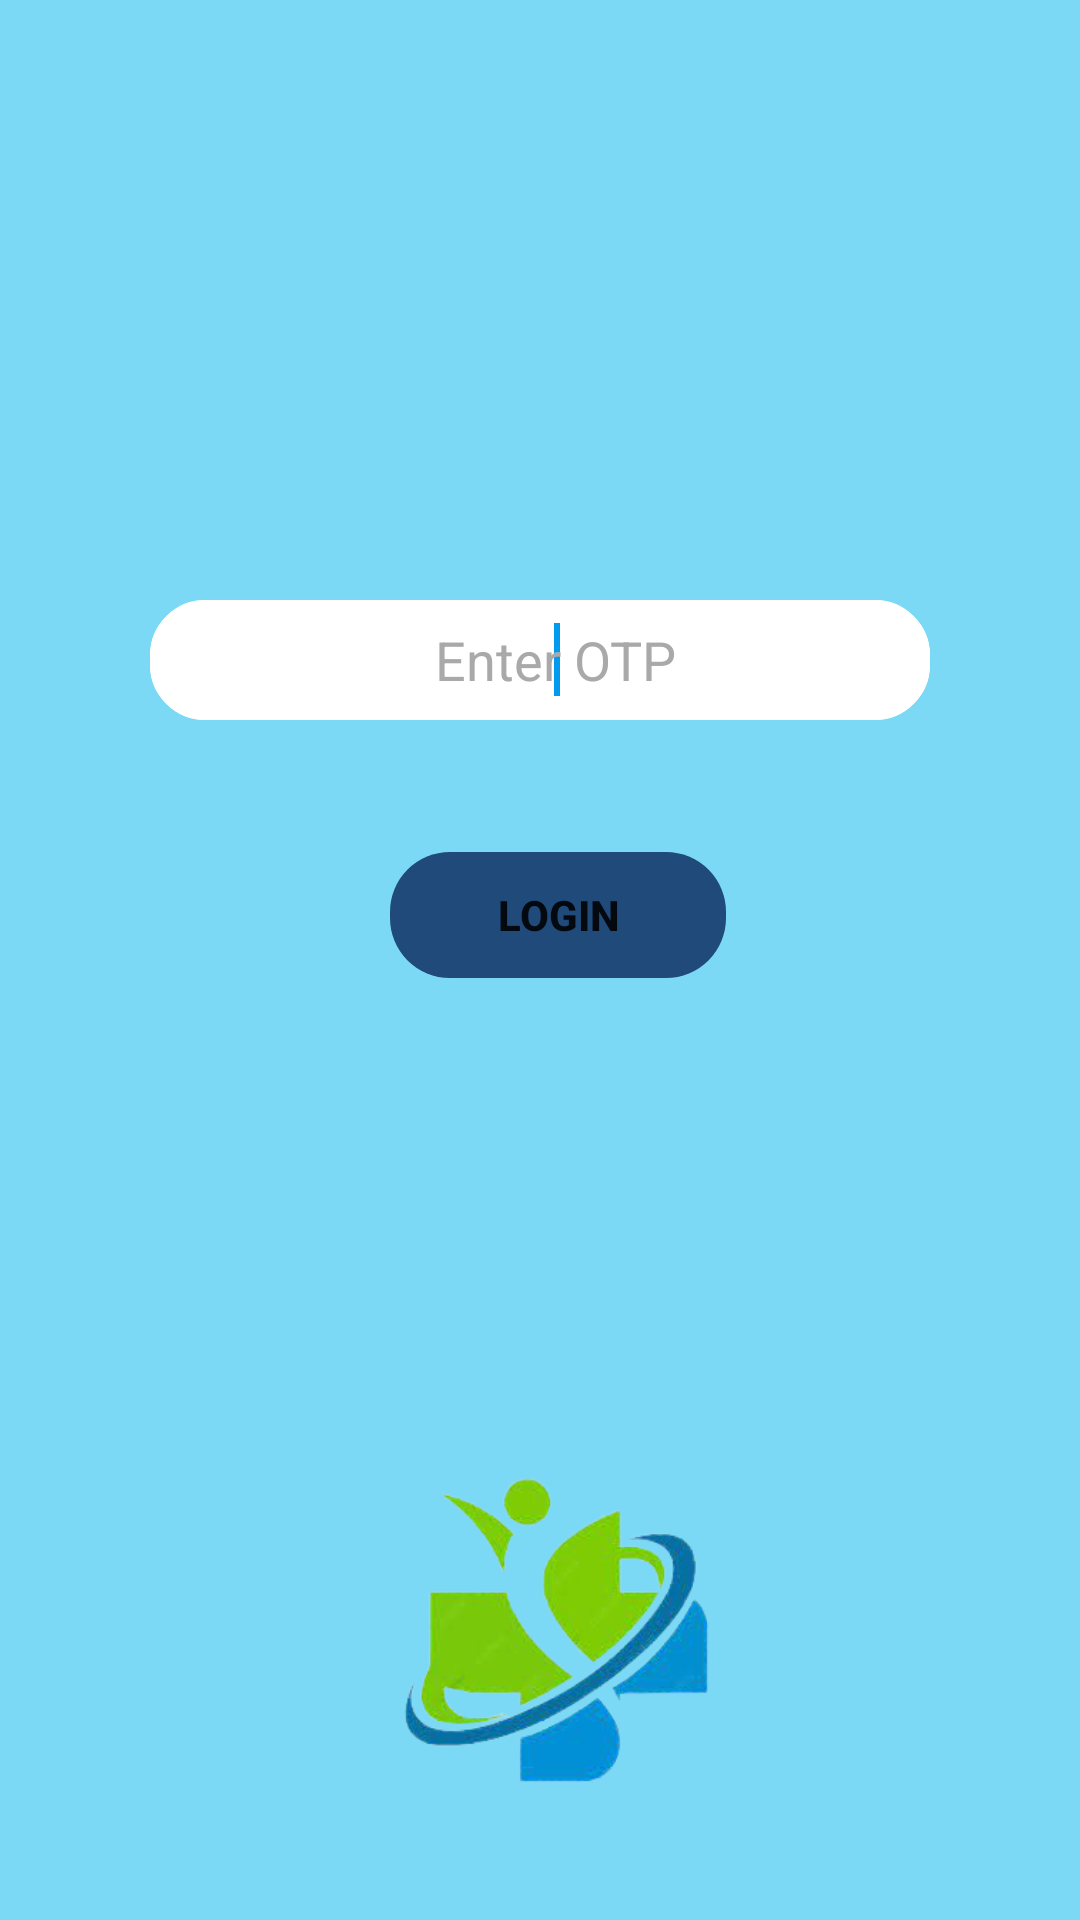

Android layout source for this screen:
<!-- AndroidManifest.xml: application theme Theme.MedicalApp -->
<!-- res/layout/secondpage.xml -->
<?xml version="1.0" encoding="utf-8"?>
<RelativeLayout xmlns:android="http://schemas.android.com/apk/res/android"
    xmlns:app="http://schemas.android.com/apk/res-auto"
    xmlns:tools="http://schemas.android.com/tools"
    android:layout_width="match_parent"
    android:layout_height="match_parent"
    android:background="@color/cool"
    tools:context=".MainActivity">

        <LinearLayout
            android:id="@+id/otp"
            android:layout_width="280dp"
            android:layout_height="40dp"
            android:layout_gravity="center_horizontal"
            android:layout_marginLeft="50dp"
            android:layout_marginTop="200dp"
            android:layout_marginRight="50dp"
            android:layout_weight="1"
            android:background="@drawable/edit_text_border"
            android:orientation="horizontal">

                <EditText
                    android:id="@+id/enter_otp"
                    android:layout_width="wrap_content"
                    android:layout_height="match_parent"
                    android:layout_weight="0.81"
                    android:background="@drawable/edit_text_border"
                    android:ems="10"
                    android:hint="@string/enter_otp"
                     android:textColor="@color/black"
                    android:inputType="number"
                    android:paddingLeft="10dp"
                    android:textAlignment="center"
                    android:textColorHint="@color/grey">

                        <requestFocus />
                </EditText>
        </LinearLayout>


        <RelativeLayout
            android:layout_width="163dp"
            android:layout_height="42dp"
            android:layout_below="@+id/otp"
            android:layout_alignParentStart="true"
            android:layout_alignParentEnd="true"
            android:layout_marginStart="130dp"
            android:layout_marginLeft="100dp"
            android:layout_marginTop="44dp"
            android:layout_marginEnd="118dp"
            android:layout_marginRight="100dp"
            android:background="@drawable/button_rounded">


                <Button
                    android:id="@+id/login"
                    style="@style/Widget.AppCompat.Button.Borderless"
                    android:layout_width="163dp"
                    android:layout_height="42dp"
                    android:textStyle="bold"
                    android:text="LOGIN" />
        </RelativeLayout>

        <ImageView
            android:id="@+id/logo"
            android:layout_width="wrap_content"
            android:layout_height="107dp"
            android:layout_alignParentStart="true"
            android:layout_alignParentEnd="true"
            android:layout_alignParentBottom="true"
            android:layout_marginStart="124dp"
            android:layout_marginEnd="113dp"
            android:layout_marginBottom="43dp"
            android:src="@drawable/medical_logo1" />


</RelativeLayout>
<!-- resources referenced by this layout -->
<resources>
  <color name="black">#FF000000</color>
  <color name="cool">#7BD9F6</color>
  <color name="grey">#A9A9A9</color>
  <!-- drawable button_rounded (drawable) -->
  <?xml version="1.0" encoding="utf-8"?>
  <shape xmlns:android="http://schemas.android.com/apk/res/android">
          <solid android:color="#1f4a7a"/> 
          <corners
              android:bottomRightRadius="20dp"
              android:bottomLeftRadius="20dp"
              android:topLeftRadius="20dp"
              android:topRightRadius="20dp"/>
  </shape>
  <!-- drawable edit_text_border (drawable) -->
  <?xml version="1.0" encoding="utf-8"?>
  <shape xmlns:android="http://schemas.android.com/apk/res/android">
      xmlns:android="http://schemas.android.com/apk/res/android"
      android:shape="rectangle">
      <solid
          android:color="@android:color/white"/>
  
      <corners
          android:bottomRightRadius="18dp"
          android:bottomLeftRadius="18dp"
          android:topLeftRadius="18dp"
          android:topRightRadius="18dp"/>
      <stroke
          android:color="#ffffff"
          android:width="1dp"/>
  </shape>
  <!-- drawable medical_logo1: png bitmap (drawable, 52423 bytes) -->
  <string name="enter_otp">Enter OTP</string>
  <style name="Theme.MedicalApp" parent="Theme.MaterialComponents.Light.DarkActionBar">
          
          <item name="colorPrimary">#03A9F4</item>
          <item name="colorPrimaryVariant">#F44336</item>
          <item name="colorOnPrimary">@color/white</item>
          
          <item name="colorSecondary">#009AEE</item>
          <item name="colorSecondaryVariant">@color/teal_700</item>
          <item name="colorOnSecondary">@color/black</item>
          
          <item name="android:statusBarColor" tools:targetApi="l">?attr/colorPrimaryVariant</item>
          
      </style>
  <color name="white">#FFFFFFFF</color>
  <color name="teal_700">#FF018786</color>
</resources>
